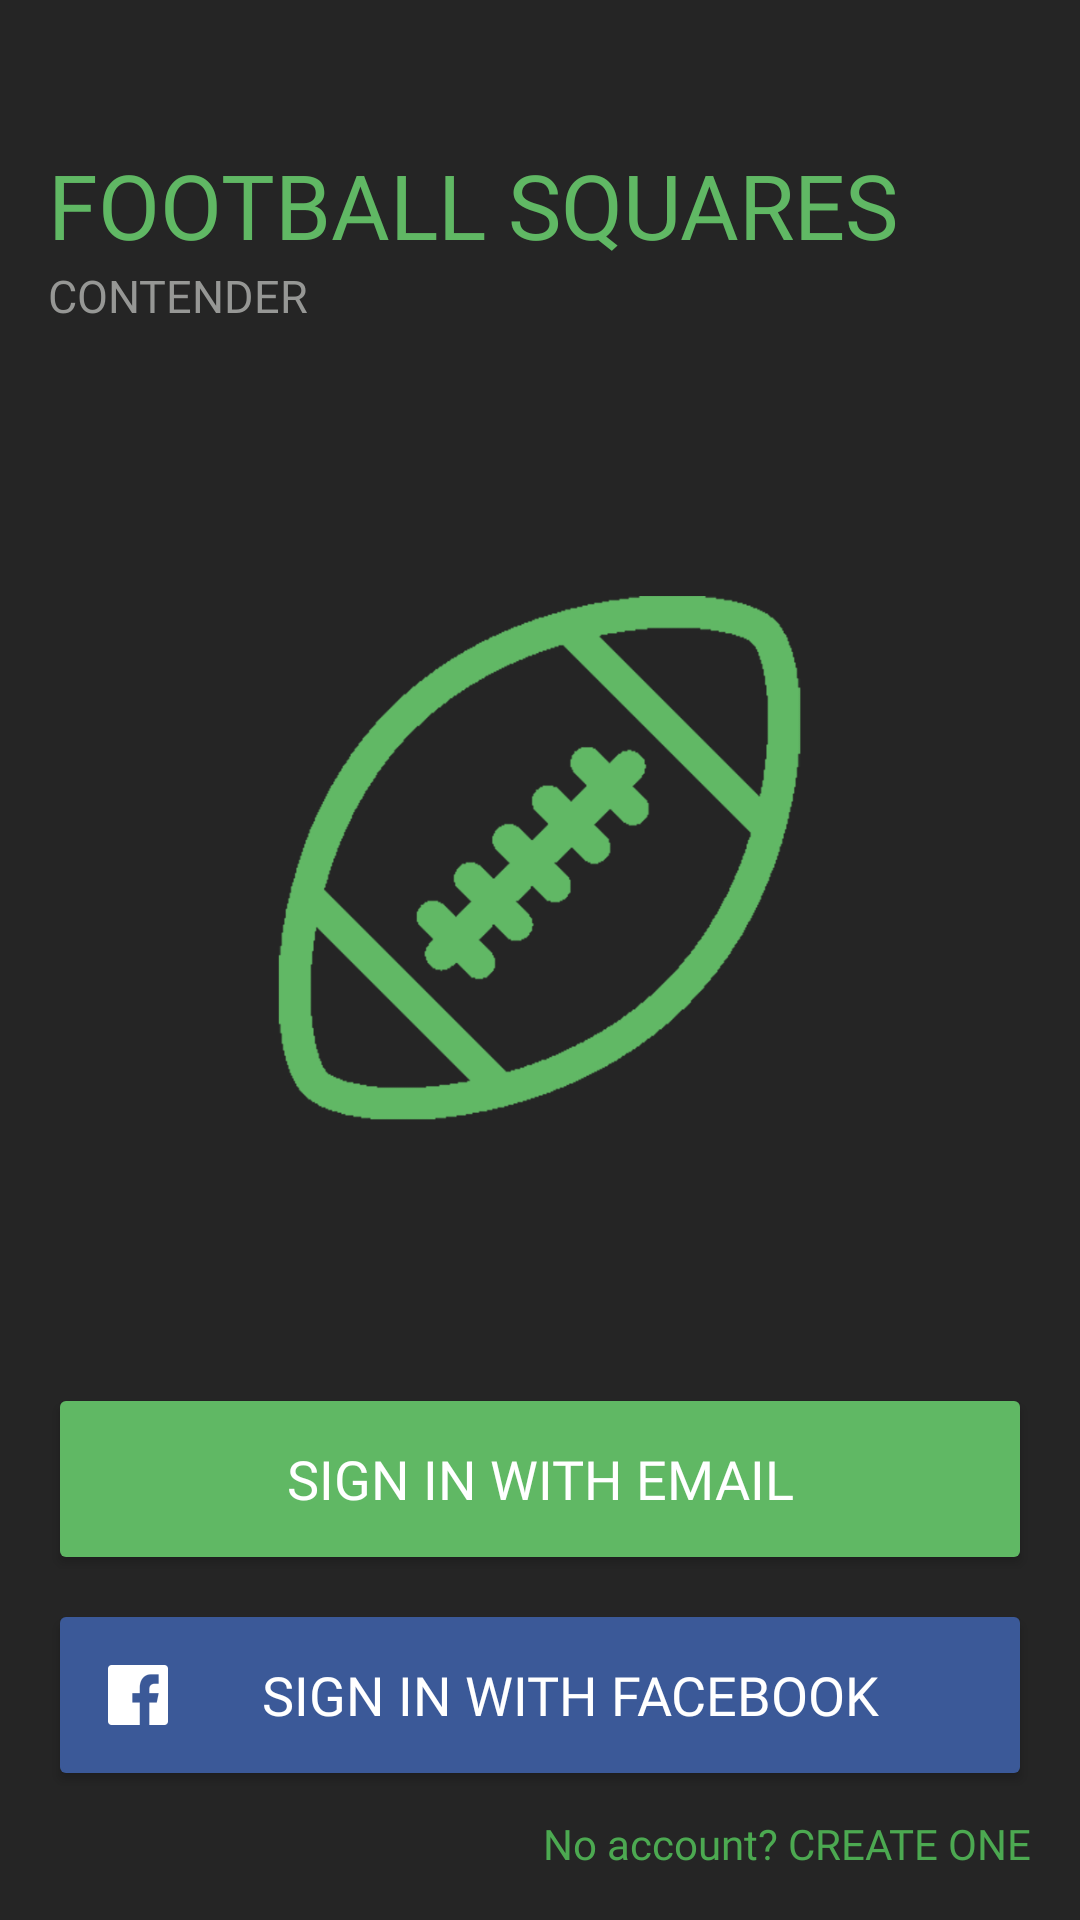

Layout XML and referenced resources for this Android screen:
<!-- AndroidManifest.xml: activity theme AppTheme.Loading -->
<!-- res/layout/activity_loading.xml -->
<?xml version="1.0" encoding="utf-8"?>
<androidx.constraintlayout.widget.ConstraintLayout xmlns:android="http://schemas.android.com/apk/res/android"
    xmlns:app="http://schemas.android.com/apk/res-auto"
    xmlns:tools="http://schemas.android.com/tools"
    android:layout_width="match_parent"
    android:layout_height="match_parent"
    android:background="@color/theme_black"
    tools:context=".login.LoadingActivity"
    tools:ignore="MissingPrefix">


    <TextView
        android:id="@+id/textView7"
        android:layout_width="wrap_content"
        android:layout_height="wrap_content"
        android:layout_marginStart="16dp"
        android:layout_marginTop="48dp"
        android:adjustViewBounds="true"
        android:fontFamily="@font/montserrat"
        android:text="@string/app_title1"
        android:textColor="@color/theme_green"
        android:textSize="30sp"
        app:layout_constraintStart_toStartOf="parent"
        app:layout_constraintTop_toTopOf="parent" />

    <TextView

        android:id="@+id/textView8"
        android:layout_width="wrap_content"
        android:layout_height="wrap_content"
        android:adjustViewBounds="true"
        android:fontFamily="@font/montserrat"
        android:text="@string/app_title2"
        android:textColor="@color/theme_gray"
        android:textSize="15sp"
        app:layout_constraintStart_toStartOf="@+id/textView7"
        app:layout_constraintTop_toBottomOf="@+id/textView7" />

    <ImageView
        android:id="@+id/imageView2"
        android:layout_width="226dp"
        android:layout_height="283dp"
        app:layout_constraintBottom_toTopOf="@+id/btn_signin"
        app:layout_constraintEnd_toEndOf="parent"
        app:layout_constraintStart_toStartOf="parent"
        app:layout_constraintTop_toBottomOf="@+id/textView8"
        app:srcCompat="@drawable/icon" />

    <Button
        android:id="@+id/btn_signin"
        android:layout_width="0dp"
        android:layout_height="wrap_content"
        android:layout_marginStart="16dp"
        android:layout_marginEnd="16dp"
        android:layout_marginBottom="8dp"
        android:fontFamily="@font/nunito_semibold"
        android:text="@string/loading_email"
        android:theme="@style/Button.Host"
        app:layout_constraintBottom_toTopOf="@+id/btn_facebook"
        app:layout_constraintEnd_toEndOf="parent"
        app:layout_constraintStart_toStartOf="parent" />

    <Button
        android:id="@+id/btn_facebook"
        android:layout_width="0dp"
        android:layout_height="wrap_content"
        android:layout_marginStart="16dp"
        android:layout_marginEnd="16dp"
        android:layout_marginBottom="8dp"
        android:drawableStart="@drawable/facebook"
        android:fontFamily="@font/nunito_semibold"
        android:onClick="onFacebookButtonClicked"
        android:text="@string/loading_facebook"
        android:theme="@style/Button.Facebook"
        app:layout_constraintBottom_toTopOf="@+id/txt_create"
        app:layout_constraintEnd_toEndOf="parent"
        app:layout_constraintStart_toStartOf="parent" />

    <TextView
        android:id="@+id/txt_create"
        android:layout_width="wrap_content"
        android:layout_height="wrap_content"
        android:layout_marginEnd="16dp"
        android:layout_marginBottom="16dp"
        android:fontFamily="@font/nunito_semibold"
        android:text="@string/loading_register"
        android:textColor="@color/theme_green_dark"
        android:textSize="14sp"
        app:layout_constraintBottom_toBottomOf="parent"
        app:layout_constraintEnd_toEndOf="parent" />


</androidx.constraintlayout.widget.ConstraintLayout>
<!-- resources referenced by this layout -->
<resources>
  <color name="theme_black">#252525</color>
  <color name="theme_gray">#969795</color>
  <color name="theme_green">#60b864</color>
  <color name="theme_green_dark">#4CA951</color>
  <!-- drawable facebook: png bitmap (drawable-hdpi, 375 bytes) -->
  <!-- drawable icon: png bitmap (drawable-xxxhdpi, 37156 bytes) -->
  <string name="app_title1">FOOTBALL SQUARES</string>
  <string name="app_title2">CONTENDER</string>
  <string name="loading_email">Sign in with Email</string>
  <string name="loading_facebook">Sign in with Facebook</string>
  <string name="loading_register">No account? CREATE ONE</string>
  <style name="Button.Facebook" parent="Button">
          <item name="colorButtonNormal">@color/facebook</item>
      </style>
  <style name="Button.Host" parent="Button">
          <item name="colorButtonNormal">@color/color_green</item>
      </style>
  <style name="AppTheme.Loading" parent="AppTheme" tools:ignore="NewApi">
          <item name="android:windowTranslucentStatus">false</item>
          <item name="android:statusBarColor">@android:color/transparent</item>
          <item name="colorAccent">@color/theme_green</item>
      </style>
  <style name="Button" parent="Widget.AppCompat.Button">
          <item name="android:textColor">@android:color/white</item>
          <item name="android:textSize">18sp</item>
          <item name="android:height">64dp</item>
          <item name="android:maxLines">1</item>
          <item name="android:singleLine">true</item>
          <item name="android:ellipsize">marquee</item>
          <item name="colorButtonNormal">@color/theme_green</item>
          <item name="android:paddingLeft">20dp</item>
          <item name="android:paddingRight">20dp</item>
      </style>
  <color name="facebook">#3b5998</color>
  <color name="color_green">#60b864</color>
  <style name="AppTheme" parent="Theme.AppCompat.Light.NoActionBar">
          <item name="colorPrimary">@color/colorPrimary</item>
          <item name="colorPrimaryDark">@color/theme_black</item>
          <item name="colorAccent">@color/theme_green</item>
          <item name="android:windowBackground">@color/background</item>
          <item name="android:popupWindowStyle">@style/PopupWindowStyle</item>
      </style>
  <color name="colorPrimary">#9dcf8f</color>
  <color name="background">#ffffff</color>
  <style name="PopupWindowStyle" parent="@android:style/Widget.PopupWindow">
          <item name="android:popupBackground">@android:color/transparent</item>
      </style>
</resources>
